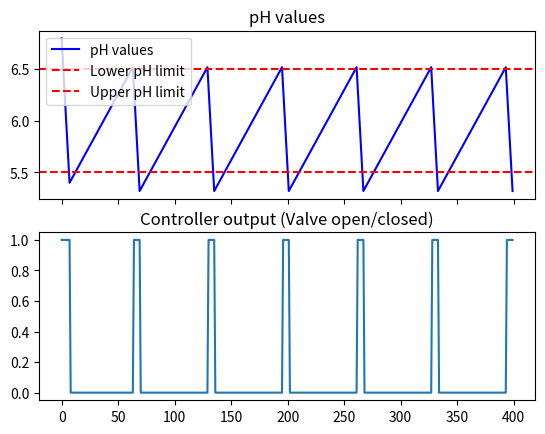

This figure's Python source:
import numpy as np
import matplotlib.pyplot as plt


class MixingController:
    def __init__(self, lower_pH_limit, upper_pH_limit):
        self.lower_pH_limit = lower_pH_limit
        self.upper_pH_limit = upper_pH_limit

        self.hysteresis_fired = False

    def get_controller_output(self, current_pH_value):
        output = 0

        if current_pH_value > self.upper_pH_limit:
            self.hysteresis_fired = True
            output = 1
        elif current_pH_value < self.lower_pH_limit:
            self.hysteresis_fired = False
            output = 0
        elif self.hysteresis_fired:
            output = 1
        else:
            output = 0

        return output


class MixingSimulator:
    def __init__(self, lower_pH_limit, upper_pH_limit):
        self.lower_pH_limit = lower_pH_limit
        self.upper_pH_limit = upper_pH_limit
        self.current_pH_value = 7.0
        self.num_simulation_ticks = 400

        self.controller_output_stored = []
        self.pH_values_stored = []

        self.controller = MixingController(lower_pH_limit, upper_pH_limit)

    def simulate(self):
        pH_controller_output_gain_per_tick = -0.2
        pH_no_controller_output_gain_per_tick = -pH_controller_output_gain_per_tick / 10

        for _ in range(self.num_simulation_ticks):
            controller_output = self.controller.get_controller_output(
                self.current_pH_value
            )
            if controller_output:
                self.current_pH_value += pH_controller_output_gain_per_tick
            else:
                self.current_pH_value += pH_no_controller_output_gain_per_tick

            self.pH_values_stored.append(self.current_pH_value)

            self.controller_output_stored.append(controller_output)

    def plot_results(self):
        # plot the pH values, as well as the controller output on the same graph
        fig, axs = plt.subplots(2, sharex=True)
        axs[0].plot(self.pH_values_stored, color="b", label="pH values")
        axs[0].set_title("pH values")

        # plot the lower and upper pH limits
        axs[0].axhline(
            self.lower_pH_limit, color="r", linestyle="--", label="Lower pH limit"
        )
        axs[0].axhline(
            self.upper_pH_limit, color="r", linestyle="--", label="Upper pH limit"
        )
        axs[0].legend()

        axs[1].plot(self.controller_output_stored)
        axs[1].set_title("Controller output (Valve open/closed)")
        plt.show()


if __name__ == "__main__":
    simulator = MixingSimulator(5.5, 6.5)
    simulator.simulate()
    simulator.plot_results()
